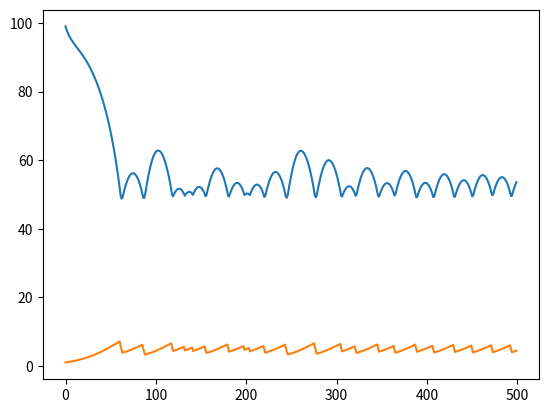

This figure's Python source:
import numpy as np
import matplotlib.pyplot as plt

leafyFactor = .2
herbFactor = .04
predFactor = .02

leafyMat = np.full((10,10), 100)
herbMat = np.full((10,10), 50)

turn = 0 

#max leafyPop = 100
leafyPop = 100
herbPop = 1
predPop = 2

def leafyGrowth():

    leafyConc = leafyPop / 100
    leafyInv = 1-leafyConc
    leafyGrowth = leafyPop * leafyFactor * leafyInv
    return leafyGrowth

def leafyConsumption():
    return herbPop

def herbGrowth():

    leafyConc = leafyPop / 100
    growth = herbPop * herbFactor*leafyConc
    return growth

def herbStarvation():

    leafyConc = leafyPop / 100

    if (leafyConc < .5):
        return .2 * herbPop
    elif (leafyConc < .2):
        return .4 * herbPop
    elif (leafyConc < .1):
        return .6*herbPop
    elif (leafyConc < .01):
        return .9*herbPop
    else:
        return 0

turn = 0

leafyList = []
herbList = []

while turn < 500:
    turn +=1
    leafyPop = leafyPop + leafyGrowth()
    leafyPop = leafyPop - leafyConsumption()
    herbPop = herbPop + herbGrowth()
    print("grow: " + str(herbGrowth()))
    herbPop = herbPop - herbStarvation()
    print("strv: " + str(herbStarvation()))
    print()
    print()
    print("Turn: " + str(turn))
    print("Leaf: " + str(leafyPop))
    print("Herb: " + str(herbPop))
    leafyList.append(leafyPop)
    herbList.append(herbPop)

plt.plot(leafyList)
plt.plot(herbList)
plt.show()
    